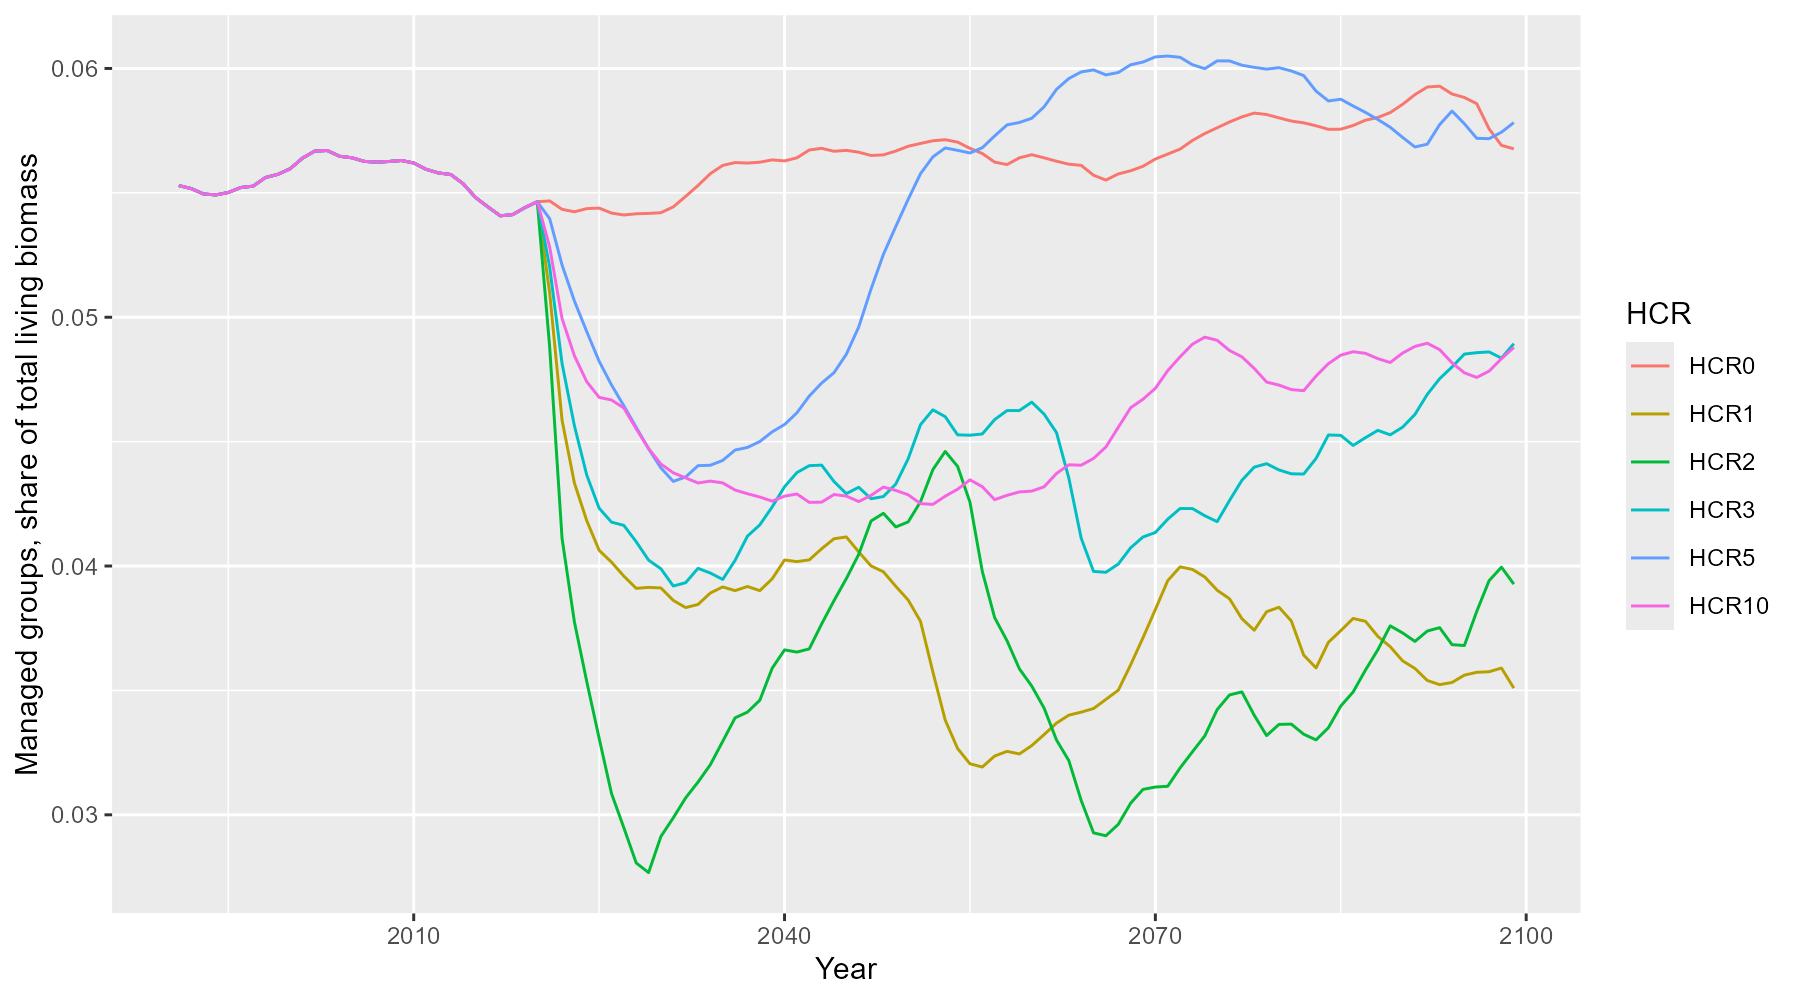

Source data for this figure (header and first rows):
SSP, HCR, Year, Group, Value, Share
SSPpersist, HCR0, 1991, other, 467.1, 0.9447
SSPpersist, HCR0, 1991, managed, 27.34, 0.05529
SSPpersist, HCR0, 1992, other, 466.8, 0.9448
SSPpersist, HCR0, 1992, managed, 27.26, 0.05517
SSPpersist, HCR0, 1993, other, 467, 0.945
SSPpersist, HCR0, 1993, managed, 27.16, 0.05495
SSPpersist, HCR0, 1994, other, 467.3, 0.9451
SSPpersist, HCR0, 1994, managed, 27.15, 0.05492
SSPpersist, HCR0, 1995, other, 467.4, 0.945
SSPpersist, HCR0, 1995, managed, 27.21, 0.05501
SSPpersist, HCR0, 1996, other, 467.2, 0.9448
SSPpersist, HCR0, 1996, managed, 27.3, 0.05521
SSPpersist, HCR0, 1997, other, 467.2, 0.9447
SSPpersist, HCR0, 1997, managed, 27.33, 0.05527
SSPpersist, HCR0, 1998, other, 466.8, 0.9444
SSPpersist, HCR0, 1998, managed, 27.49, 0.05561
SSPpersist, HCR0, 1999, other, 467.2, 0.9443
SSPpersist, HCR0, 1999, managed, 27.58, 0.05574
SSPpersist, HCR0, 2000, other, 467.2, 0.944
SSPpersist, HCR0, 2000, managed, 27.7, 0.05597
SSPpersist, HCR0, 2001, other, 466.9, 0.9436
SSPpersist, HCR0, 2001, managed, 27.91, 0.05639
SSPpersist, HCR0, 2002, other, 467.2, 0.9433
SSPpersist, HCR0, 2002, managed, 28.07, 0.05668
SSPpersist, HCR0, 2003, other, 466.7, 0.9433
SSPpersist, HCR0, 2003, managed, 28.05, 0.0567
SSPpersist, HCR0, 2004, other, 466.9, 0.9435
SSPpersist, HCR0, 2004, managed, 27.95, 0.05647
SSPpersist, HCR0, 2005, other, 466.5, 0.9436
SSPpersist, HCR0, 2005, managed, 27.89, 0.05641
SSPpersist, HCR0, 2006, other, 466.5, 0.9437
SSPpersist, HCR0, 2006, managed, 27.81, 0.05626
SSPpersist, HCR0, 2007, other, 466.7, 0.9438
SSPpersist, HCR0, 2007, managed, 27.81, 0.05623
SSPpersist, HCR0, 2008, other, 466.4, 0.9437
SSPpersist, HCR0, 2008, managed, 27.81, 0.05626
SSPpersist, HCR0, 2009, other, 466.4, 0.9437
SSPpersist, HCR0, 2009, managed, 27.83, 0.0563
SSPpersist, HCR0, 2010, other, 466.2, 0.9438
SSPpersist, HCR0, 2010, managed, 27.76, 0.0562
SSPpersist, HCR0, 2011, other, 466.5, 0.9441
SSPpersist, HCR0, 2011, managed, 27.64, 0.05595
SSPpersist, HCR0, 2012, other, 466.7, 0.9442
SSPpersist, HCR0, 2012, managed, 27.58, 0.0558
SSPpersist, HCR0, 2013, other, 466.5, 0.9443
SSPpersist, HCR0, 2013, managed, 27.54, 0.05574
SSPpersist, HCR0, 2014, other, 466.3, 0.9446
SSPpersist, HCR0, 2014, managed, 27.33, 0.05537
SSPpersist, HCR0, 2015, other, 466, 0.9452
SSPpersist, HCR0, 2015, managed, 27.03, 0.05481
SSPpersist, HCR0, 2016, other, 466.2, 0.9456
SSPpersist, HCR0, 2016, managed, 26.84, 0.05444
SSPpersist, HCR0, 2017, other, 466.4, 0.9459
SSPpersist, HCR0, 2017, managed, 26.66, 0.05408
SSPpersist, HCR0, 2018, other, 466.5, 0.9459
SSPpersist, HCR0, 2018, managed, 26.69, 0.05412
SSPpersist, HCR0, 2019, other, 466.2, 0.9456
SSPpersist, HCR0, 2019, managed, 26.82, 0.05441
SSPpersist, HCR0, 2020, other, 466.5, 0.9454
SSPpersist, HCR0, 2020, managed, 26.97, 0.05464
... 1,248 more rows
